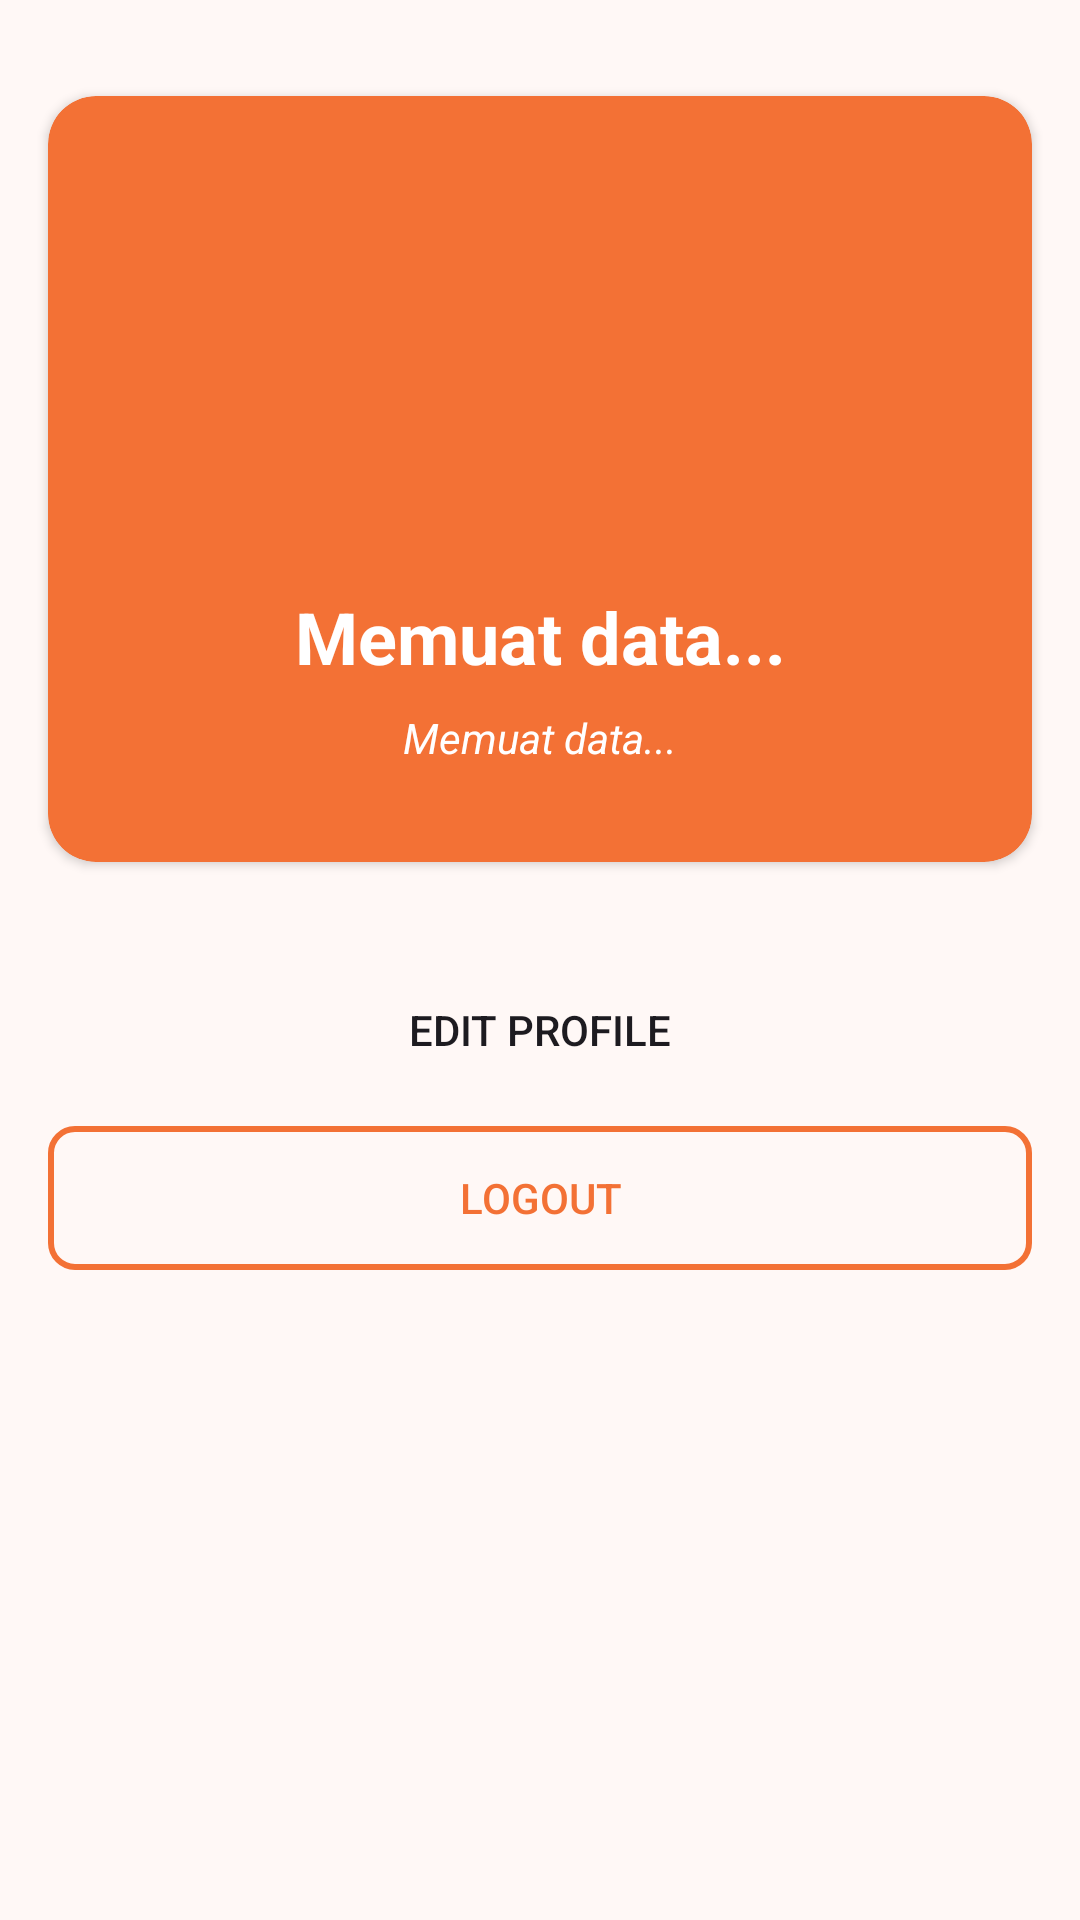

The Android layout XML behind this screen, and the referenced resources:
<!-- AndroidManifest.xml: application theme AppTheme -->
<!-- res/layout/fragment_profile.xml -->
<?xml version="1.0" encoding="utf-8"?>
<androidx.constraintlayout.widget.ConstraintLayout xmlns:android="http://schemas.android.com/apk/res/android"
    xmlns:app="http://schemas.android.com/apk/res-auto"
    xmlns:tools="http://schemas.android.com/tools"
    android:layout_width="match_parent"
    android:layout_height="match_parent"
    tools:context=".presentation.profile.ProfileFragment">

    <include
        android:id="@+id/layout_header_profile"
        layout="@layout/item_header_profile"
        android:layout_width="match_parent"
        android:layout_height="wrap_content"
        android:layout_marginHorizontal="16dp"
        android:layout_marginVertical="32dp"
        app:layout_constraintEnd_toEndOf="parent"
        app:layout_constraintStart_toStartOf="parent"
        app:layout_constraintTop_toTopOf="parent" />

    <Button
        android:id="@+id/btn_edit_profile"
        android:layout_width="0dp"
        android:layout_height="wrap_content"
        android:layout_marginHorizontal="16dp"
        android:background="@drawable/bg_button_register"
        android:padding="5dp"
        android:layout_marginTop="32dp"
        android:text="Edit Profile"
        app:layout_constraintEnd_toEndOf="parent"
        app:layout_constraintStart_toStartOf="parent"
        app:layout_constraintTop_toBottomOf="@+id/layout_header_profile" />

    <Button
        android:id="@+id/btn_logout_profile"
        android:layout_width="0dp"
        android:layout_height="wrap_content"
        android:layout_marginHorizontal="16dp"
        android:layout_marginTop="8dp"
        android:background="@drawable/bg_border_button"
        android:padding="5dp"
        android:textColor="?attr/colorPrimary"
        android:text="Logout"
        app:layout_constraintEnd_toEndOf="parent"
        app:layout_constraintStart_toStartOf="parent"
        app:layout_constraintTop_toBottomOf="@+id/btn_edit_profile" />

</androidx.constraintlayout.widget.ConstraintLayout>
<!-- res/layout/item_header_profile.xml (included above) -->
<?xml version="1.0" encoding="utf-8"?>
<androidx.cardview.widget.CardView xmlns:android="http://schemas.android.com/apk/res/android"
    android:layout_width="match_parent"
    android:layout_height="wrap_content"
    xmlns:app="http://schemas.android.com/apk/res-auto"
    android:backgroundTint="?attr/colorPrimary"
    app:cardCornerRadius="16dp">

    <androidx.constraintlayout.widget.ConstraintLayout
        android:layout_width="match_parent"
        android:layout_height="wrap_content">

        <ImageView
            android:id="@+id/iv_profile"
            android:layout_width="100dp"
            android:layout_height="100dp"
            android:layout_marginTop="32dp"
            android:src="@drawable/img_profile"
            app:layout_constraintEnd_toEndOf="parent"
            app:layout_constraintStart_toStartOf="parent"
            app:layout_constraintTop_toTopOf="parent" />

        <TextView
            android:id="@+id/tv_name_profile"
            android:layout_width="0dp"
            android:layout_height="wrap_content"
            android:text="Memuat data..."
            android:textAlignment="center"
            android:textColor="#FFFFFF"
            android:textSize="24sp"
            android:textStyle="bold"
            android:layout_marginTop="32dp"
            app:layout_constraintEnd_toEndOf="parent"
            app:layout_constraintStart_toStartOf="parent"
            app:layout_constraintTop_toBottomOf="@+id/iv_profile" />

        <TextView
            android:id="@+id/tv_email_profile"
            android:layout_width="0dp"
            android:layout_height="wrap_content"
            android:layout_marginTop="8dp"
            android:layout_marginBottom="32dp"
            android:text="Memuat data..."
            android:textColor="#FFFFFF"
            android:textStyle="italic"
            android:textAlignment="center"
            app:layout_constraintEnd_toEndOf="parent"
            app:layout_constraintStart_toStartOf="parent"
            app:layout_constraintTop_toBottomOf="@id/tv_name_profile"
            app:layout_constraintBottom_toBottomOf="parent"/>

    </androidx.constraintlayout.widget.ConstraintLayout>

</androidx.cardview.widget.CardView>
<!-- resources referenced by this layout -->
<resources>
  <!-- drawable bg_border_button (drawable) -->
  <?xml version="1.0" encoding="utf-8"?>
  <shape xmlns:android="http://schemas.android.com/apk/res/android"
      android:shape="rectangle">
      <corners android:radius="8dp" />
      <solid android:color="@android:color/transparent" />
      <stroke
          android:width="2dp"
          android:color="?attr/colorPrimary" />
  </shape>
  <color name="md_theme_primary">#F37135</color>
  <color name="md_theme_onPrimary">#FFFFFF</color>
  <color name="md_theme_primaryContainer">#FFDBCE</color>
  <color name="md_theme_onPrimaryContainer">#370E00</color>
  <color name="md_theme_secondary">#77574B</color>
  <color name="md_theme_onSecondary">#FFFFFF</color>
  <color name="md_theme_secondaryContainer">#FFDBCE</color>
  <color name="md_theme_onSecondaryContainer">#2C160C</color>
  <color name="md_theme_tertiary">#685F30</color>
  <color name="md_theme_onTertiary">#FFFFFF</color>
  <color name="md_theme_tertiaryContainer">#F0E3A8</color>
  <color name="md_theme_onTertiaryContainer">#211C00</color>
  <color name="md_theme_error">#BA1A1A</color>
  <color name="md_theme_onError">#FFFFFF</color>
  <color name="md_theme_errorContainer">#FFDAD6</color>
  <color name="md_theme_onErrorContainer">#410002</color>
  <color name="md_theme_background">#FFF8F6</color>
  <color name="md_theme_onBackground">#231A16</color>
  <color name="md_theme_surface">#FFF8F6</color>
  <color name="md_theme_onSurface">#231A16</color>
  <color name="md_theme_surfaceVariant">#F5DED6</color>
  <color name="md_theme_onSurfaceVariant">#53433E</color>
  <color name="md_theme_outline">#85736D</color>
  <color name="md_theme_outlineVariant">#D8C2BA</color>
  <color name="md_theme_inverseSurface">#382E2A</color>
  <color name="md_theme_inverseOnSurface">#FFEDE7</color>
  <color name="md_theme_inversePrimary">#FFB598</color>
  <color name="md_theme_primaryFixed">#FFDBCE</color>
  <color name="md_theme_onPrimaryFixed">#370E00</color>
  <color name="md_theme_primaryFixedDim">#FFB598</color>
  <color name="md_theme_onPrimaryFixedVariant">#71361C</color>
  <color name="md_theme_secondaryFixed">#FFDBCE</color>
  <color name="md_theme_onSecondaryFixed">#2C160C</color>
  <color name="md_theme_secondaryFixedDim">#E7BEAE</color>
  <color name="md_theme_onSecondaryFixedVariant">#5D4034</color>
  <color name="md_theme_tertiaryFixed">#F0E3A8</color>
  <color name="md_theme_onTertiaryFixed">#211C00</color>
  <color name="md_theme_tertiaryFixedDim">#D3C78E</color>
  <color name="md_theme_onTertiaryFixedVariant">#4F471B</color>
  <color name="md_theme_surfaceDim">#E8D6D0</color>
  <color name="md_theme_surfaceBright">#FFF8F6</color>
  <color name="md_theme_surfaceContainerLowest">#FFFFFF</color>
  <color name="md_theme_surfaceContainerLow">#FFF1EC</color>
  <color name="md_theme_surfaceContainer">#FCEAE4</color>
  <color name="md_theme_surfaceContainerHigh">#F6E4DE</color>
  <color name="md_theme_surfaceContainerHighest">#F1DFD9</color>
</resources>
